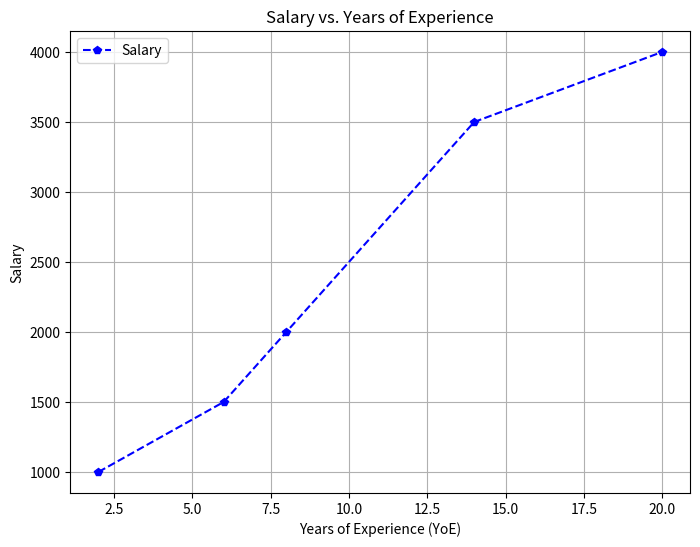

Python code for this plot:
import pandas as pd
import matplotlib.pyplot as plt
data = {
    "First_name": ["Aryan", "Rohan", "Riya", "Yash", "Siddhant"],
    "Last_name": ["Singh", "Agarwal", "Shah", "Bhatia", "Khanna"],
    "Type": ["Full-Time", "Intern", "Full-Time", "Part-Time", "Full-Time"],
    "Dept": ["Administration", "Technical", "Administration", "Technical", "Management"],
    "YoE": [2,6,8,14,20],
    "Salary": [1000, 1500, 2000, 3500, 4000]
}
df = pd.DataFrame(data)
# Combine YoE and Salary into a single plot
plt.figure(figsize=(8, 6))
plt.plot(df["YoE"], df["Salary"], marker='p', linestyle='dashed', color='blue', label='Salary')
plt.xlabel("Years of Experience (YoE)")
plt.ylabel("Salary")
plt.title("Salary vs. Years of Experience")
plt.legend()
plt.grid(True)
plt.show()
